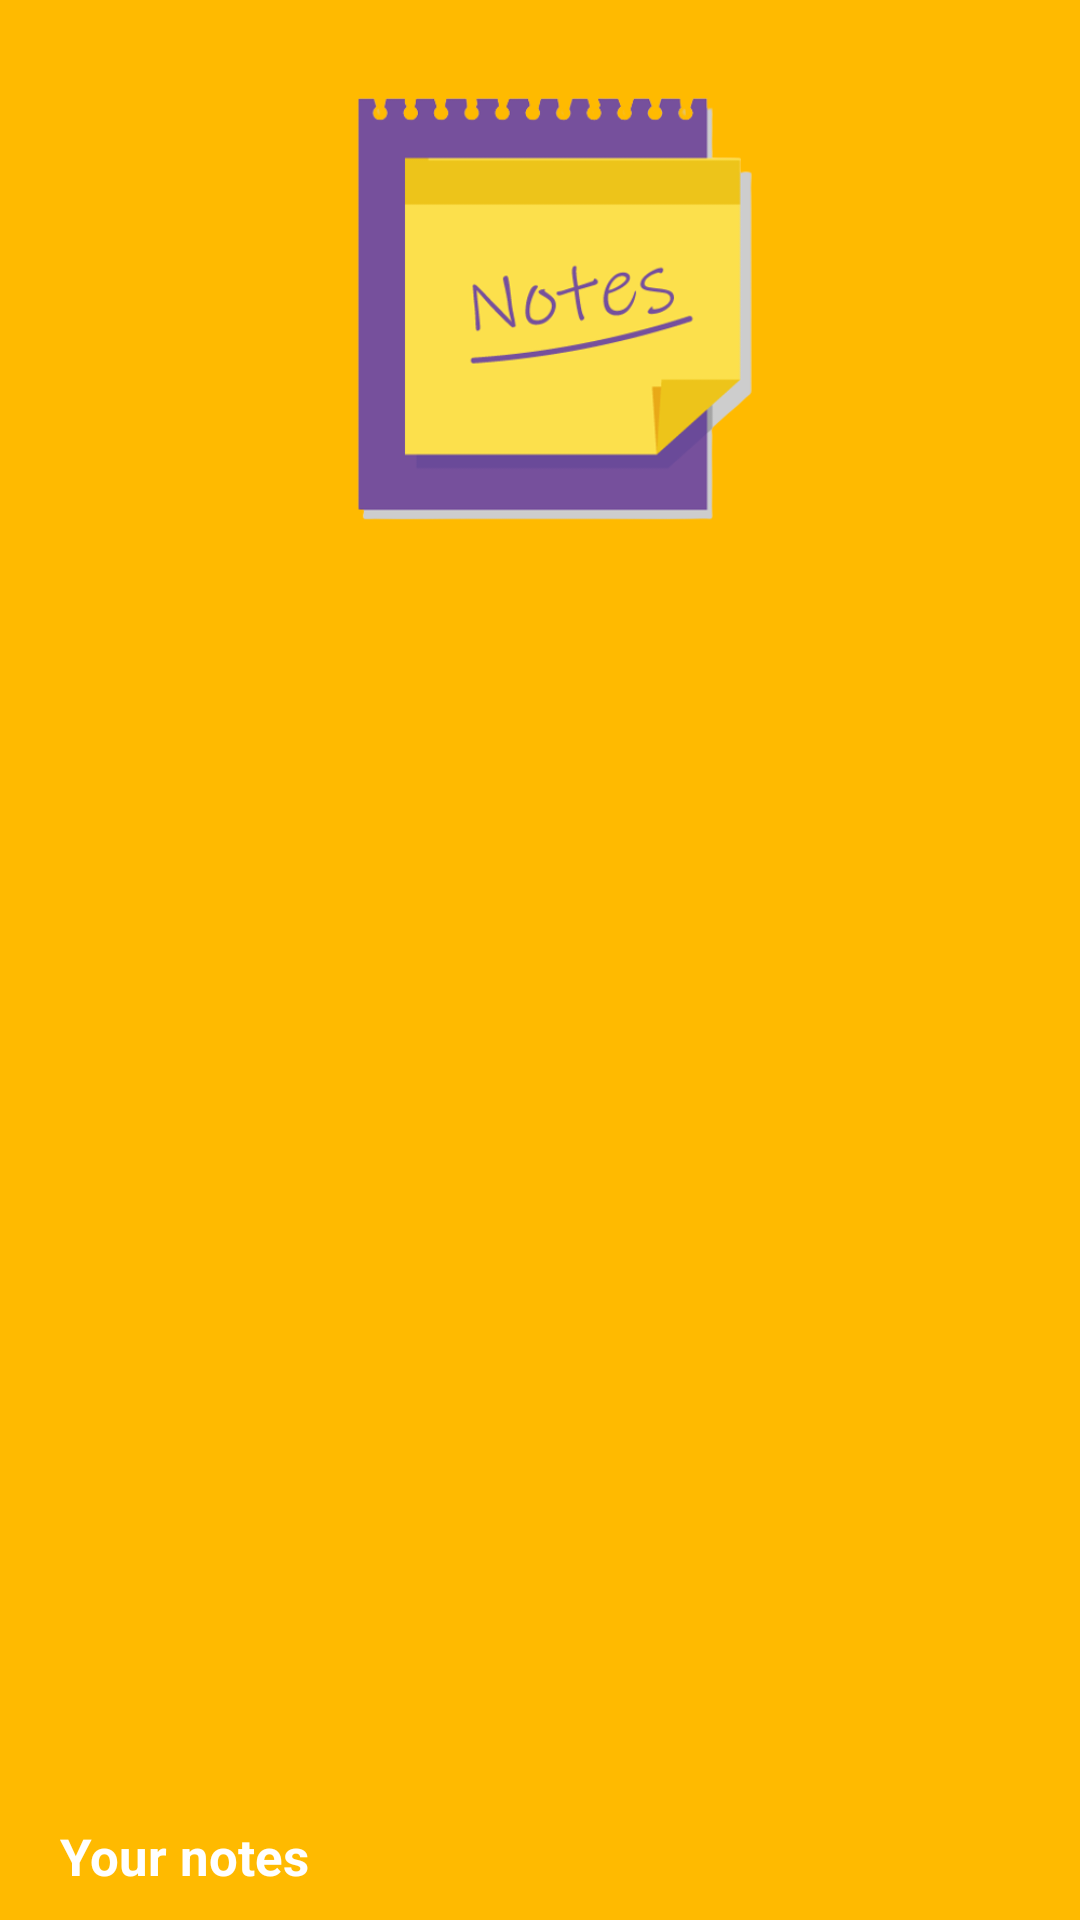

Write the Android layout XML for this screen, with the resource values it uses.
<!-- AndroidManifest.xml: application theme Theme.NoteApp -->
<!-- res/layout/header_layout.xml -->
<?xml version="1.0" encoding="utf-8"?>
<androidx.constraintlayout.widget.ConstraintLayout xmlns:android="http://schemas.android.com/apk/res/android"
    xmlns:app="http://schemas.android.com/apk/res-auto"
    android:layout_width="match_parent"
    android:layout_height="250dp"
    android:background="#FFBA00">

    <ImageView

        android:padding="10dp"
        android:layout_width="wrap_content"
        android:layout_height="200dp"
        android:src="@drawable/note_main2"
        app:layout_constraintEnd_toEndOf="parent"
        app:layout_constraintStart_toStartOf="parent"
        app:layout_constraintTop_toTopOf="parent" />
    <TextView
        app:layout_constraintStart_toStartOf="parent"
        android:layout_marginStart="20dp"
        android:textStyle="bold"
        android:layout_width="wrap_content"
        android:layout_height="wrap_content"
        android:textColor="#FFFFFF"
        android:textSize="17dp"
        app:layout_constraintBottom_toBottomOf="parent"

        android:layout_marginBottom="10dp"
        android:text="Your notes"/>

</androidx.constraintlayout.widget.ConstraintLayout>
<!-- resources referenced by this layout -->
<resources>
  <!-- drawable note_main2: png bitmap (drawable, 32466 bytes) -->
  <style name="Theme.NoteApp" parent="Theme.MaterialComponents.Light.DarkActionBar">
          
          <item name="colorPrimary">@color/purple_500</item>
          <item name="colorPrimaryVariant">@color/purple_700</item>
          <item name="colorOnPrimary">@color/black</item>
          
          <item name="colorSecondary">@color/teal_200</item>
          <item name="colorSecondaryVariant">@color/teal_700</item>
          <item name="colorOnSecondary">@color/black</item>
          
          <item name="android:statusBarColor">#FFBA00</item>
          
          <item name="android:colorControlNormal">@color/black</item>
          <item name="android:textColorPrimary">@color/black</item>
  
          <item name="colorOnSurface">@color/black</item>
      </style>
  <color name="purple_500">#FF6200EE</color>
  <color name="purple_700">#FF3700B3</color>
  <color name="black">#FF000000</color>
  <color name="teal_200">#FF03DAC5</color>
  <color name="teal_700">#FF018786</color>
</resources>
